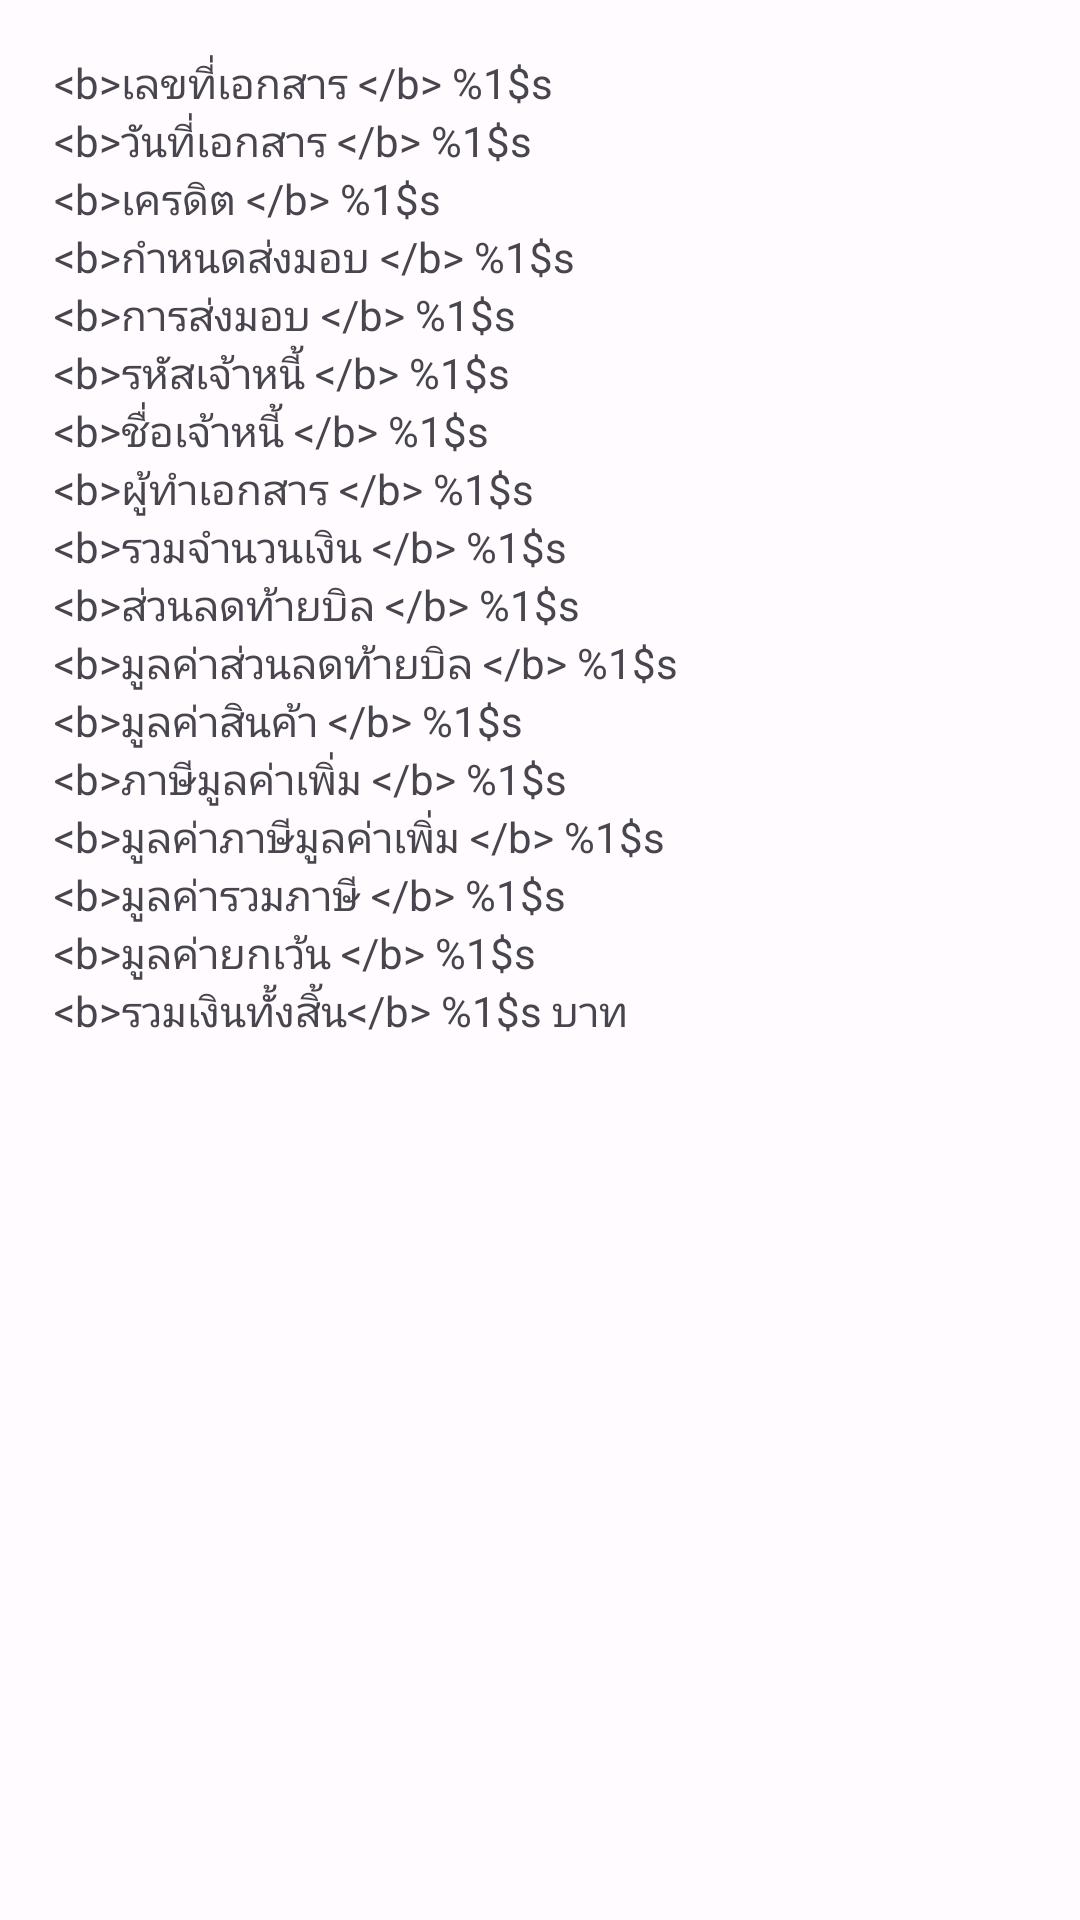

Here is an Android app screen rendered from its layout file. Give the layout XML and the strings, colors and styles it references.
<!-- AndroidManifest.xml: application theme Theme.IdHome -->
<!-- res/layout/fragment_po_detail.xml -->
<?xml version="1.0" encoding="utf-8"?>
<FrameLayout xmlns:android="http://schemas.android.com/apk/res/android"
    xmlns:tools="http://schemas.android.com/tools"
    android:layout_width="match_parent"
    android:layout_height="match_parent"
    tools:context=".ui.fragment.PoDetailFragment">

    
    <LinearLayout
        android:id="@+id/header"
        android:layout_width="match_parent"
        android:layout_height="wrap_content"
        android:layout_margin="8dp"
        android:orientation="vertical"
        android:padding="10dp">

        <TextView
            android:id="@+id/tv_po_document_number"
            android:layout_width="match_parent"
            android:layout_height="match_parent"
            android:fontFamily="@font/font_kanit"
            android:text="@string/tv_po_document_number" />

        <TextView
            android:id="@+id/tv_po_document_date"
            android:layout_width="match_parent"
            android:layout_height="wrap_content"
            android:fontFamily="@font/font_kanit"
            android:text="@string/tv_po_document_date" />

        <TextView
            android:id="@+id/tv_po_credit"
            android:layout_width="match_parent"
            android:layout_height="wrap_content"
            android:fontFamily="@font/font_kanit"
            android:text="@string/tv_po_credit" />

        <TextView
            android:id="@+id/tv_po_delivery_date"
            android:layout_width="match_parent"
            android:layout_height="wrap_content"
            android:fontFamily="@font/font_kanit"
            android:text="@string/tv_po_delivery_date" />

        <TextView
            android:id="@+id/tv_po_delivery_method"
            android:layout_width="match_parent"
            android:layout_height="wrap_content"
            android:text="@string/tv_po_delivery_method" />

        <TextView
            android:id="@+id/tv_po_vendor_code"
            android:layout_width="match_parent"
            android:layout_height="wrap_content"
            android:text="@string/tv_po_vendor_code" />

        <TextView
            android:id="@+id/tv_po_vendor_name"
            android:layout_width="match_parent"
            android:layout_height="wrap_content"
            android:text="@string/tv_po_vendor_name" />

        <TextView
            android:id="@+id/tv_po_created_by"
            android:layout_width="match_parent"
            android:layout_height="wrap_content"
            android:text="@string/tv_po_created_by" />

        <TextView
            android:id="@+id/tv_po_total_amount"
            android:layout_width="match_parent"
            android:layout_height="wrap_content"
            android:text="@string/tv_po_total_amount" />

        <TextView
            android:id="@+id/tv_po_discount_on_invoice"
            android:layout_width="match_parent"
            android:layout_height="wrap_content"
            android:text="@string/tv_po_discount_on_invoice" />

        <TextView
            android:id="@+id/tv_po_discount_amount"
            android:layout_width="match_parent"
            android:layout_height="wrap_content"
            android:text="@string/tv_po_discount_amount" />

        <TextView
            android:id="@+id/tv_po_product_value"
            android:layout_width="match_parent"
            android:layout_height="wrap_content"
            android:text="@string/tv_po_product_value" />

        <TextView
            android:id="@+id/tv_po_vat_rate"
            android:layout_width="match_parent"
            android:layout_height="wrap_content"
            android:text="@string/tv_po_vat_rate" />

        <TextView
            android:id="@+id/tv_po_vat_amount"
            android:layout_width="match_parent"
            android:layout_height="wrap_content"
            android:text="@string/tv_po_vat_amount" />

        <TextView
            android:id="@+id/tv_po_total_amount_with_vat"
            android:layout_width="match_parent"
            android:layout_height="wrap_content"
            android:text="@string/tv_po_total_amount_with_vat" />

        <TextView
            android:id="@+id/tv_po_exempt_value"
            android:layout_width="match_parent"
            android:layout_height="wrap_content"
            android:text="@string/tv_po_exempt_value" />

        <TextView
            android:id="@+id/tv_po_grand_total"
            android:layout_width="match_parent"
            android:layout_height="wrap_content"
            android:text="@string/tv_po_grand_total" />

    </LinearLayout>

</FrameLayout>
<!-- resources referenced by this layout -->
<resources>
  <string name="tv_po_created_by">&lt;b&gt;ผู้ทำเอกสาร &lt;/b&gt; %1$s</string>
  <string name="tv_po_credit">&lt;b&gt;เครดิต &lt;/b&gt; %1$s</string>
  <string name="tv_po_delivery_date">&lt;b&gt;กำหนดส่งมอบ &lt;/b&gt; %1$s</string>
  <string name="tv_po_delivery_method">&lt;b&gt;การส่งมอบ &lt;/b&gt; %1$s</string>
  <string name="tv_po_discount_amount">&lt;b&gt;มูลค่าส่วนลดท้ายบิล &lt;/b&gt; %1$s</string>
  <string name="tv_po_discount_on_invoice">&lt;b&gt;ส่วนลดท้ายบิล &lt;/b&gt; %1$s</string>
  <string name="tv_po_document_date">&lt;b&gt;วันที่เอกสาร &lt;/b&gt; %1$s</string>
  <string name="tv_po_document_number">&lt;b&gt;เลขที่เอกสาร &lt;/b&gt; %1$s</string>
  <string name="tv_po_exempt_value">&lt;b&gt;มูลค่ายกเว้น &lt;/b&gt; %1$s</string>
  <string name="tv_po_grand_total">&lt;b&gt;รวมเงินทั้งสิ้น&lt;/b&gt; %1$s บาท</string>
  <string name="tv_po_product_value">&lt;b&gt;มูลค่าสินค้า &lt;/b&gt; %1$s</string>
  <string name="tv_po_total_amount">&lt;b&gt;รวมจำนวนเงิน &lt;/b&gt; %1$s</string>
  <string name="tv_po_total_amount_with_vat">&lt;b&gt;มูลค่ารวมภาษี &lt;/b&gt; %1$s</string>
  <string name="tv_po_vat_amount">&lt;b&gt;มูลค่าภาษีมูลค่าเพิ่ม &lt;/b&gt; %1$s</string>
  <string name="tv_po_vat_rate">&lt;b&gt;ภาษีมูลค่าเพิ่ม &lt;/b&gt; %1$s</string>
  <string name="tv_po_vendor_code">&lt;b&gt;รหัสเจ้าหนี้ &lt;/b&gt; %1$s</string>
  <string name="tv_po_vendor_name">&lt;b&gt;ชื่อเจ้าหนี้ &lt;/b&gt; %1$s</string>
  <style name="Theme.IdHome" parent="Base.Theme.IdHome" />
  <style name="Base.Theme.IdHome" parent="Theme.Material3.DayNight.NoActionBar">
          <item name="colorPrimary">@color/idhome_primary</item>
          <item name="colorPrimaryVariant">@color/idhome_primary_variant</item>
      </style>
  <color name="idhome_primary">#CC0000</color>
  <color name="idhome_primary_variant">#333333</color>
</resources>
